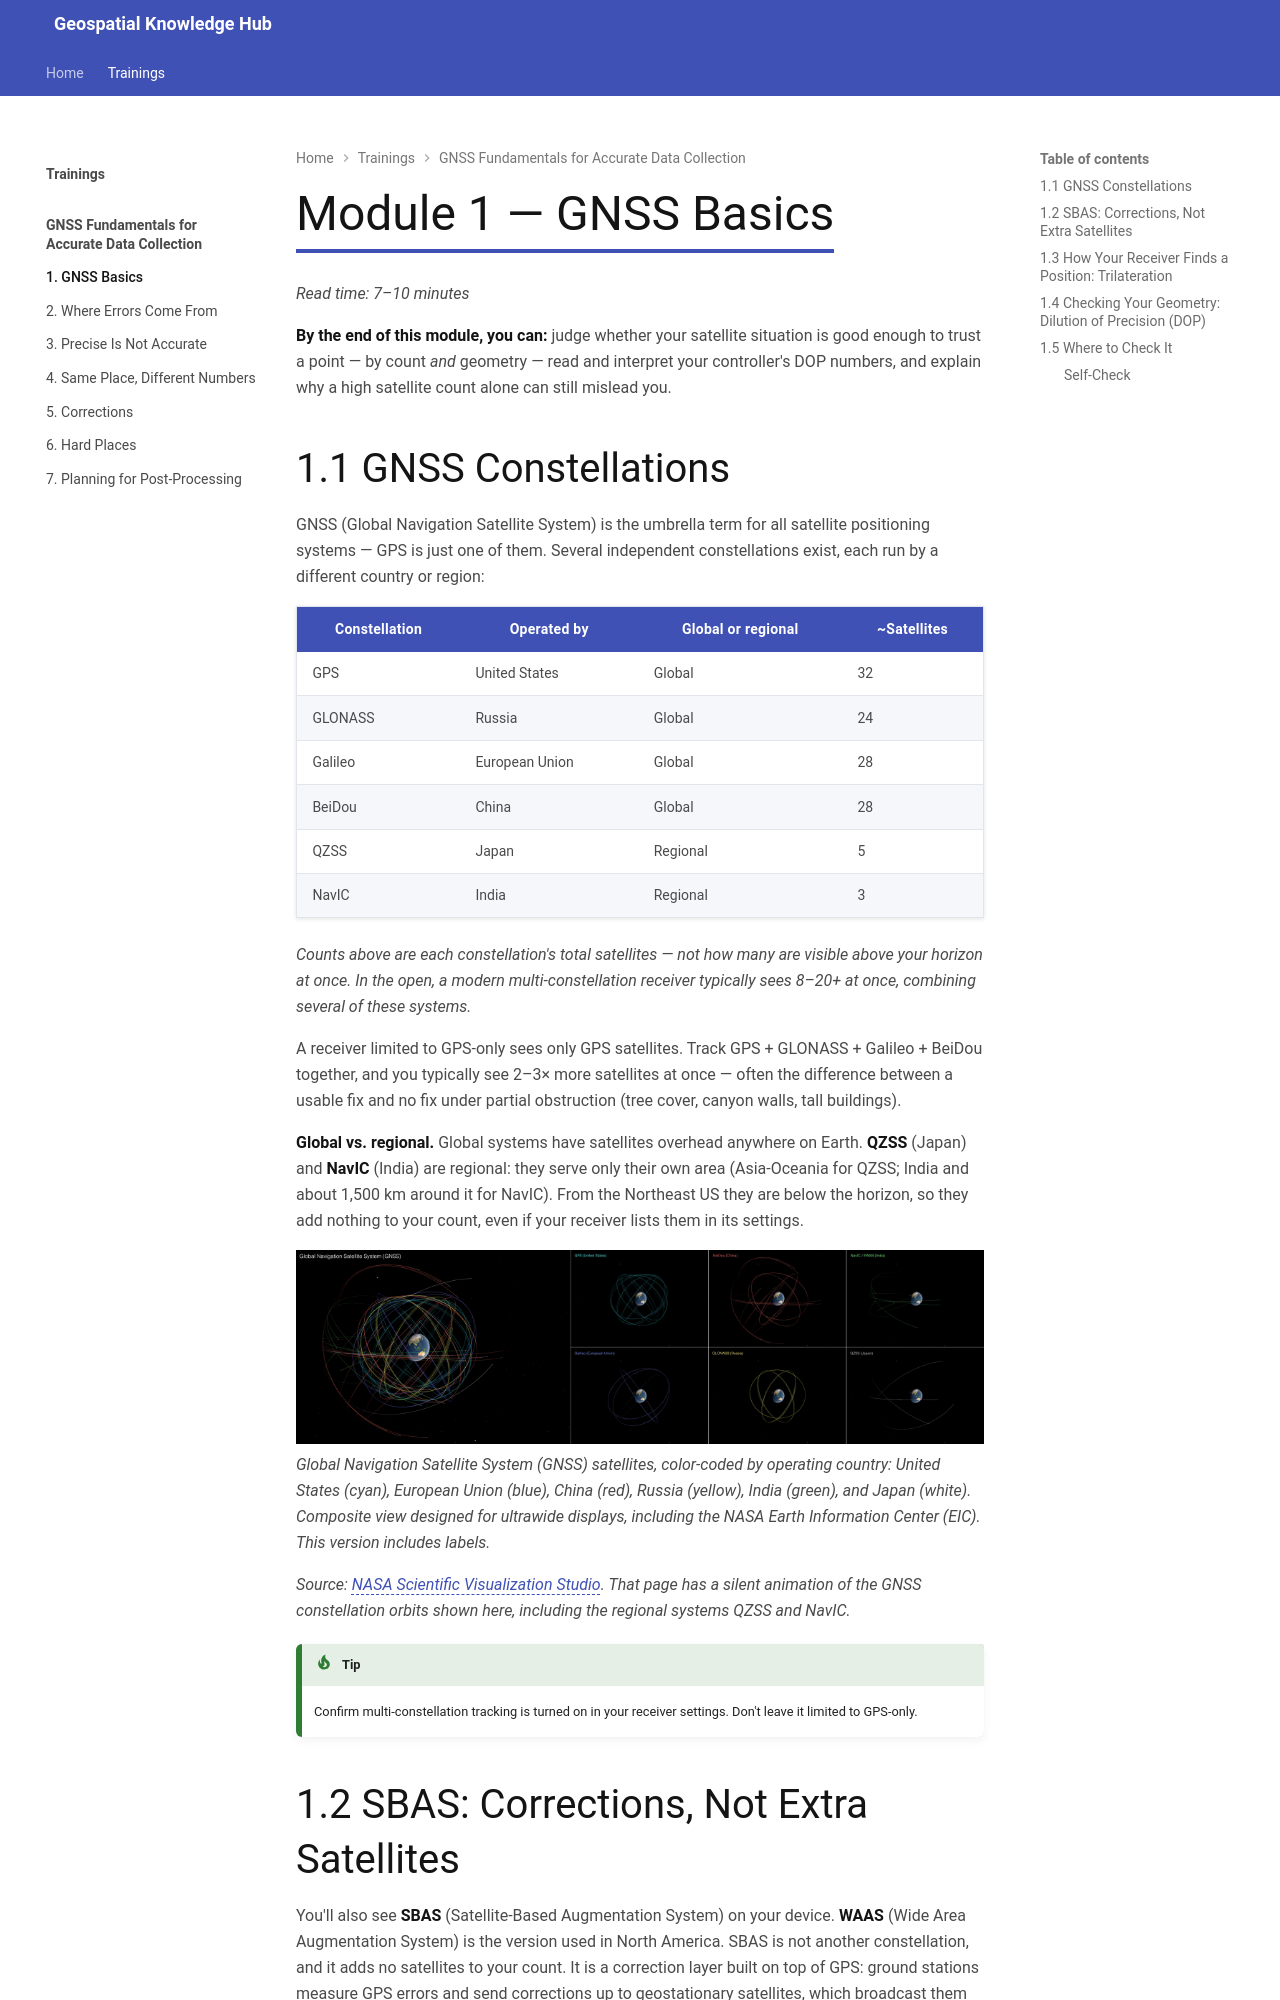

repository: ncsu-cga-sc/NER_GIS · page: trainings/gnss/fundamentals/01-gnss-basic/index.html · generator: mkdocs


#  Module 1 — GNSS Basics

*Read time: 7–10 minutes*

**By the end of this module, you can:** judge whether your satellite
situation is good enough to trust a point — by count *and* geometry —
read and interpret your controller's DOP numbers, and explain why a high
satellite count alone can still mislead you.

## 1.1 GNSS Constellations

GNSS (Global Navigation Satellite System) is the umbrella term for all
satellite positioning systems — GPS is just one of them. Several
independent constellations exist, each run by a different country or
region:

| **Constellation** | **Operated by** | **Global or regional** | **~Satellites** |
| --- | --- | --- | --- |
| GPS | United States | Global | 32 |
| GLONASS | Russia | Global | 24 |
| Galileo | European Union | Global | 28 |
| BeiDou | China | Global | 28 |
| QZSS | Japan | Regional | 5 |
| NavIC | India | Regional | 3 |

*Counts above are each constellation's total satellites — not how many
are visible above your horizon at once. In the open, a modern
multi-constellation receiver typically sees 8–20+ at once, combining
several of these systems.*

A receiver limited to GPS-only sees only GPS satellites. Track GPS +
GLONASS + Galileo + BeiDou together, and you typically see 2–3× more
satellites at once — often the difference between a usable fix and no
fix under partial obstruction (tree cover, canyon walls, tall
buildings).

**Global vs. regional.** Global systems have satellites overhead
anywhere on Earth. **QZSS** (Japan) and **NavIC** (India) are regional:
they serve only their own area (Asia-Oceania for QZSS; India and about
1,500 km around it for NavIC). From the Northeast US they are below
the horizon, so they add nothing to your count, even if your receiver
lists them in its settings.

![Orbit paths of six satellite systems around Earth. A large panel on the left shows all of them together; smaller panels show each alone: GPS (United States), BeiDou (China), NavIC (India), Galileo (European Union), GLONASS (Russia), and QZSS (Japan). Image by NASA.](img/fig-1-1-gnss-constellations.jpg){ .hub-zoom }
*Global Navigation Satellite System (GNSS) satellites, color-coded by operating country: United States (cyan), European Union (blue), China (red), Russia (yellow), India (green), and Japan (white). Composite view designed for ultrawide displays, including the NASA Earth Information Center (EIC). This version includes labels.*

*Source: [NASA Scientific Visualization Studio](https://svs.gsfc.nasa.gov/5627/). That page has a silent animation of the GNSS constellation orbits shown here, including the regional systems QZSS and NavIC.*

!!! tip
    Confirm multi-constellation tracking is turned on in your receiver settings. Don't leave it limited to GPS-only.
